Run: headless pygame with SDL's dummy video driver; simulated clock (each Clock.tick advances the game by its frame time, no real sleeping); random seed 0; keys injected as events and as key.get_pressed() state; no mouse input.
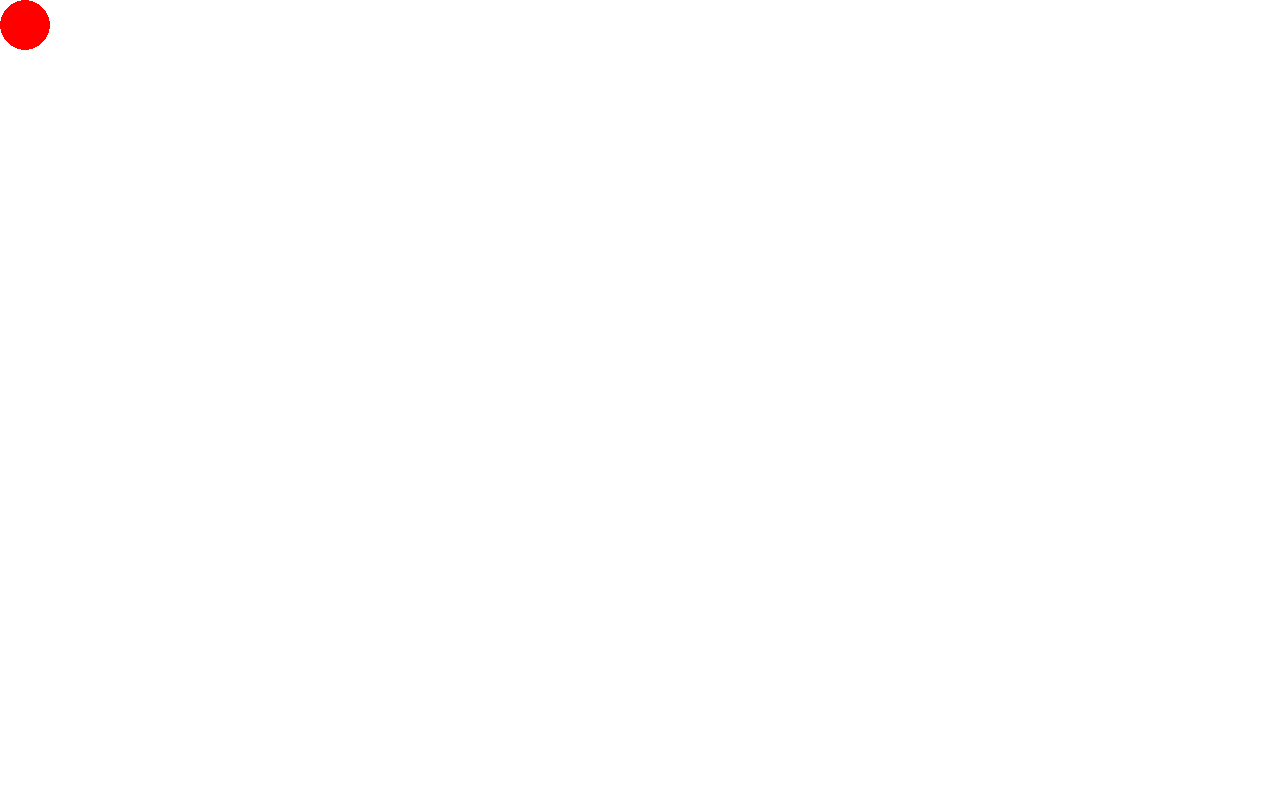
Frame 1 of 4 · flips 1–60 · no input
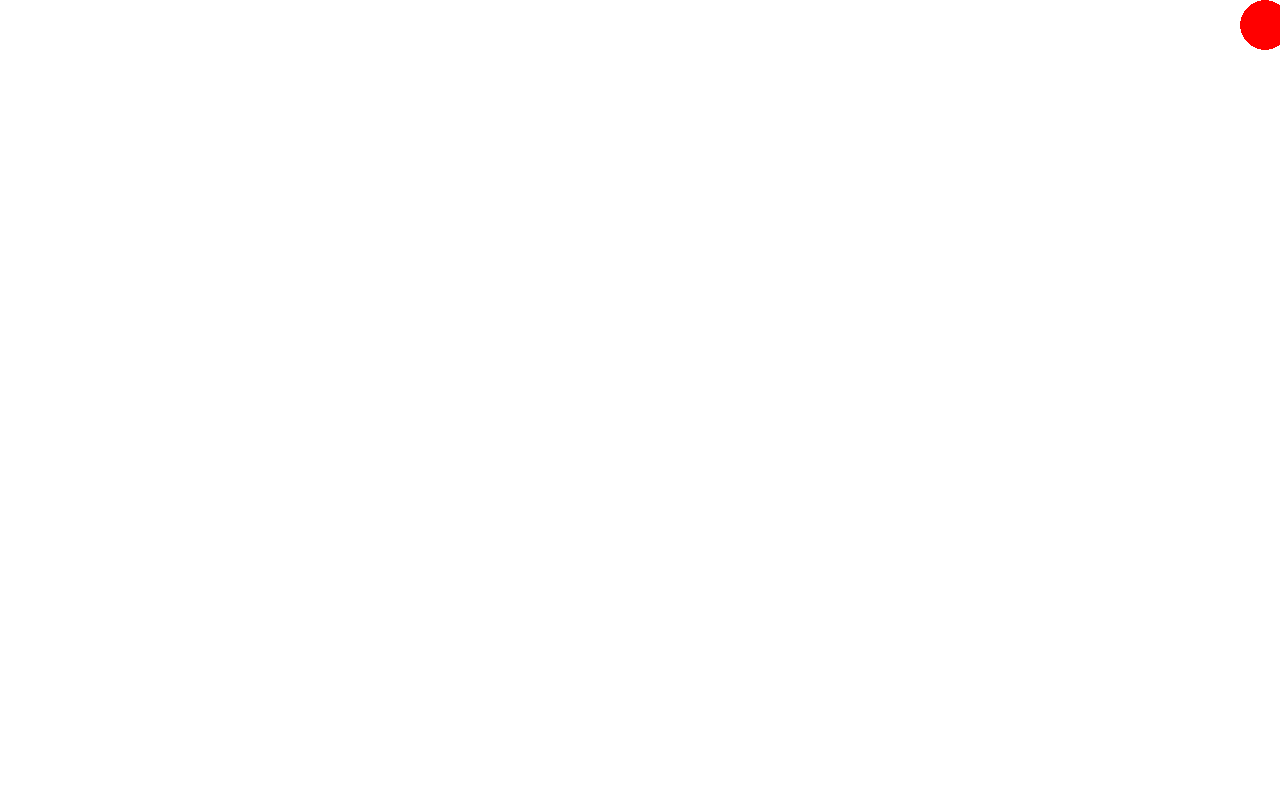
Frame 2 of 4 · flips 61–180 · tapped SPACE, RETURN · held RIGHT (→), D
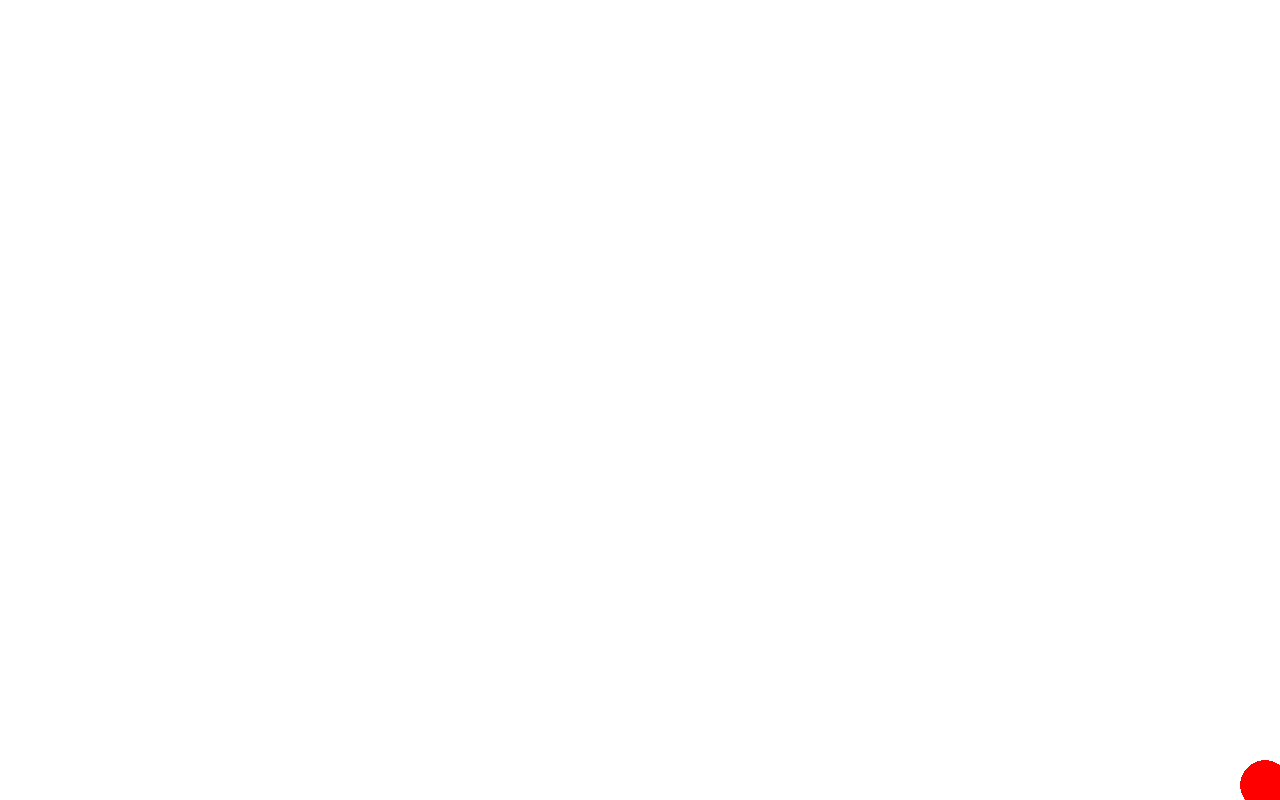
Frame 3 of 4 · flips 181–300 · held DOWN (↓), S
Frame 4 of 4 · flips 301–420 · held LEFT (←), A, UP (↑), W · screen same as frame 1, image omitted

The pygame program that drew these frames:

import pygame
import sys

pygame.init()

width = 1280
height = 800

screen = pygame.display.set_mode((width, height))
pygame.display.set_caption('Red Ball')
fps = pygame.time.Clock()

x = 25
y = 25
radius = 25

while True:
    for event in pygame.event.get():
        if event.type == pygame.QUIT:
            pygame.quit()
            sys.exit()

    screen.fill('White')

    pygame.draw.circle(screen, 'Red', (x, y), radius)

    keys = pygame.key.get_pressed()

    if keys[pygame.K_RIGHT] and x + radius < width: 
        x += 20
    if keys[pygame.K_LEFT] and x - radius > 0: 
        x -= 20
    if keys[pygame.K_DOWN] and y + radius < height:
        y += 20
    if keys[pygame.K_UP] and y - radius > 0:
        y -= 20

    pygame.display.update()
    fps.tick(60)
